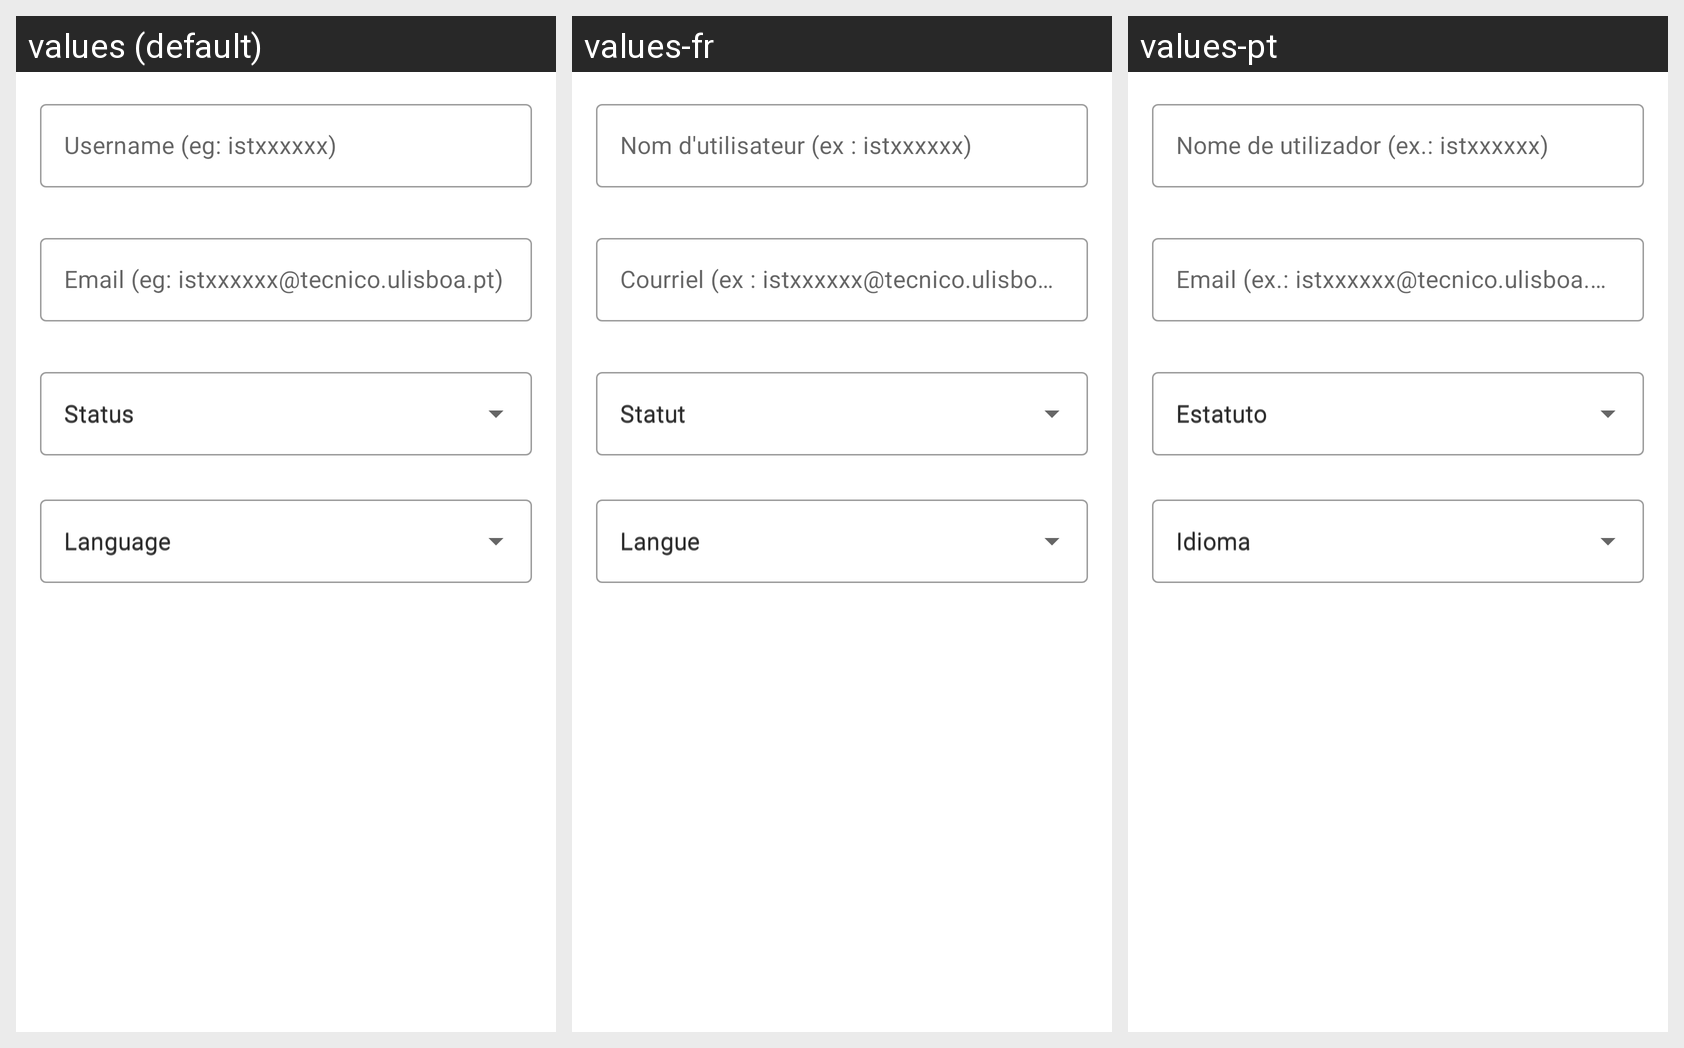

Here is an Android app screen in its default locale and in the app's own translations. Write out the translated-string differences for the strings that appear on this screen.
Android screen res/layout/fragment_account.xml rendered under 3 locales, left to right: values (default), values-fr, values-pt. Device: Nexus 5 (rendered at 1080×1920; each locale shown at half size, 540×960, under a caption strip naming it); theme AppTheme.
Strings drawn on this screen, with the default value and each locale's value (text and hints the layout hard-codes, and strings that could not be matched under every locale, appear in the picture but are not listed):

username
  values: Username (eg: istxxxxxx)
  values-fr: Nom d'utilisateur (ex : istxxxxxx)
  values-pt: Nome de utilizador (ex.: istxxxxxx)

email
  values: Email (eg: istxxxxxx@tecnico.ulisboa.pt)
  values-fr: Courriel (ex : istxxxxxx@tecnico.ulisboa.pt)
  values-pt: Email (ex.: istxxxxxx@tecnico.ulisboa.pt)

status
  values: Status
  values-fr: Statut
  values-pt: Estatuto

lang
  values: Language
  values-fr: Langue
  values-pt: Idioma
